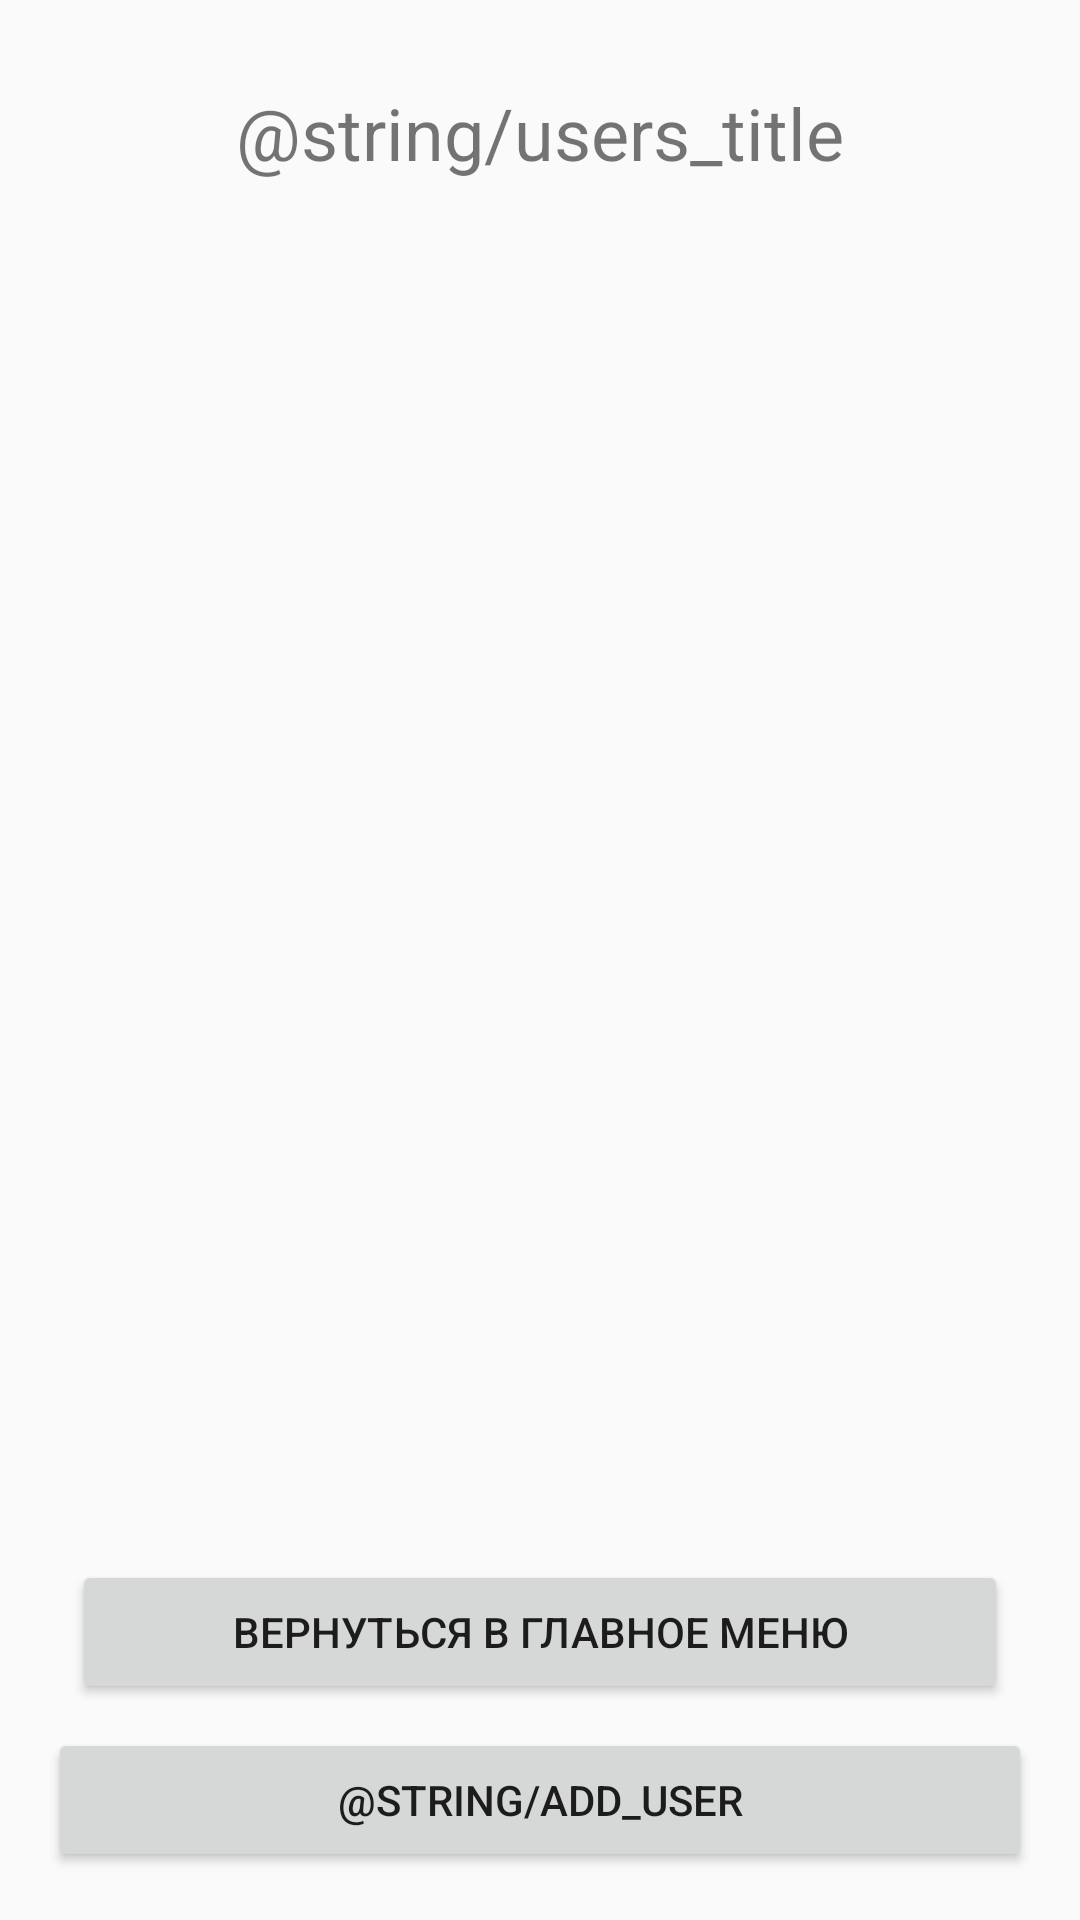

Layout XML and referenced resources for this Android screen:
<!-- AndroidManifest.xml: application theme Theme.Laba2 -->
<!-- res/layout/activity_users.xml -->
<?xml version="1.0" encoding="utf-8"?>
<LinearLayout xmlns:android="http://schemas.android.com/apk/res/android"
    android:layout_width="match_parent"
    android:layout_height="match_parent"
    android:orientation="vertical"
    android:padding="16dp">

    <TextView
        android:layout_width="match_parent"
        android:layout_height="wrap_content"
        android:text="@string/users_title"
        android:textSize="24sp"
        android:gravity="center"
        android:padding="12dp" />

    <ListView
        android:id="@+id/usersList"
        android:layout_width="match_parent"
        android:layout_height="0dp"
        android:layout_weight="1" />

    <Button
        android:id="@+id/backToMenuButton"
        android:layout_width="match_parent"
        android:layout_height="wrap_content"
        android:layout_margin="8dp"
        android:text="Вернуться в главное меню" />

    <Button
        android:id="@+id/addUserButton"
        android:layout_width="match_parent"
        android:layout_height="wrap_content"
        android:text="@string/add_user" />

</LinearLayout>
<!-- resources referenced by this layout -->
<resources>
  <style name="Theme.Laba2" parent="Theme.AppCompat.DayNight.NoActionBar">
      </style>
</resources>
